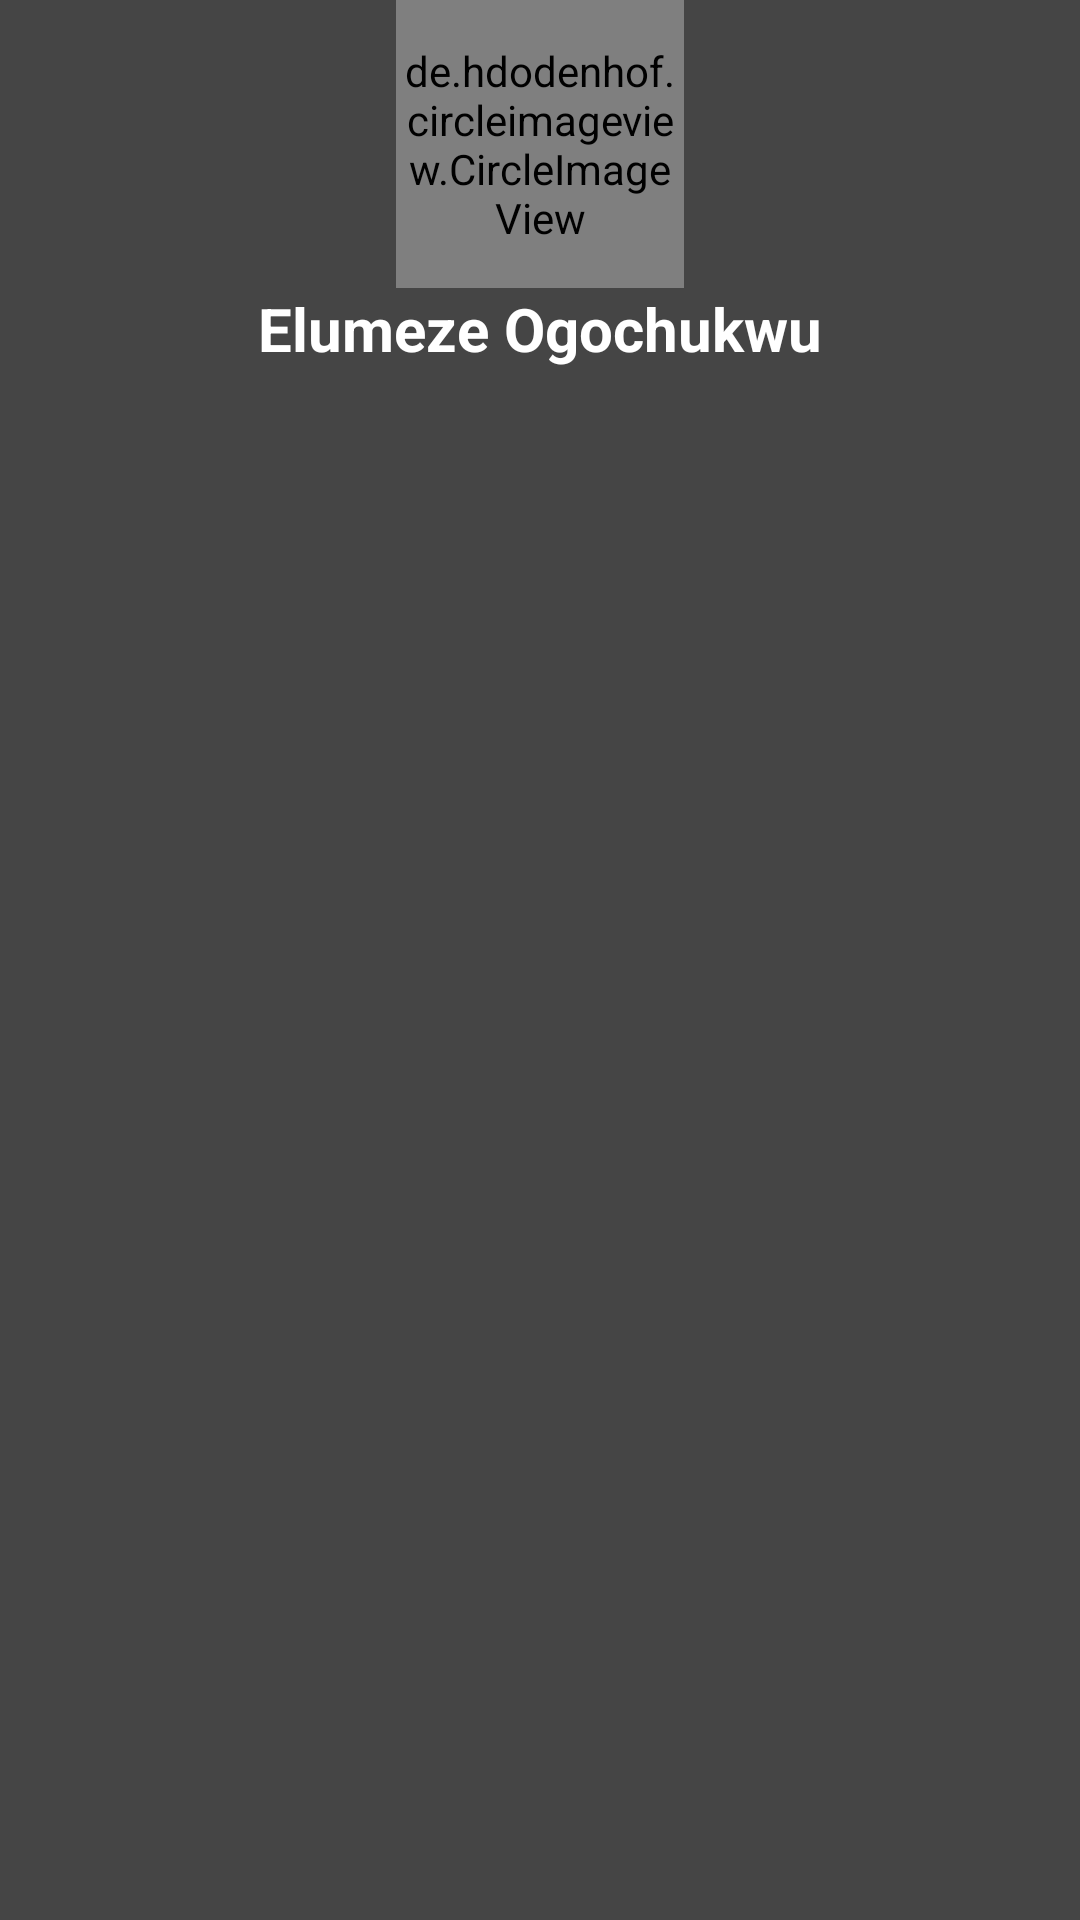

Android layout source for this screen:
<!-- AndroidManifest.xml: application theme AppTheme -->
<!-- res/layout/fragment_navigation_drawer2.xml -->
<RelativeLayout xmlns:android="http://schemas.android.com/apk/res/android"
    xmlns:tools="http://schemas.android.com/tools"
    android:layout_width="match_parent"
    android:layout_height="match_parent"
    android:background="#454545"
    tools:context="com.example.root.mentorbuddy.NavigationDrawerFragment">

    
    
    <LinearLayout
        android:id="@+id/linear_layout"
        android:layout_width="match_parent"
        android:layout_height="wrap_content"
        android:gravity="center"
        android:orientation="vertical"
        android:padding="@dimen/activity_horizontal_margin">

        <de.hdodenhof.circleimageview.CircleImageView xmlns:app="http://schemas.android.com/apk/res-auto"
            android:id="@+id/profile_image"
            android:layout_width="96dp"
            android:layout_height="96dp"
            android:src="@drawable/demoimage"
            app:civ_border_color="#FF000000"
            app:civ_border_width="2dp" />

        <TextView
            android:layout_width="wrap_content"
            android:layout_height="wrap_content"
            android:text="Elumeze Ogochukwu"
            android:textAlignment="center"
            android:textColor="@color/colorDrawer"
            android:textSize="20dp"
            android:textStyle="bold" />

    </LinearLayout>

    <android.support.v7.widget.RecyclerView
        android:id="@+id/user_list"
        android:layout_width="match_parent"
        android:layout_height="fill_parent"
        android:layout_below="@+id/linear_layout"></android.support.v7.widget.RecyclerView>

</RelativeLayout>
<!-- resources referenced by this layout -->
<resources>
  <color name="colorDrawer">#ffff</color>
  <string name="hello_blank_fragment">Hello blank fragment</string>
  <style name="AppTheme" parent="Theme.AppCompat.Light.NoActionBar">
          
          <item name="colorPrimary">@color/colorPrimary</item>
          <item name="colorPrimaryDark">@color/colorPrimaryDark</item>
          <item name="colorAccent">@color/colorAccent</item>
          <item name="android:colorControlHighlight">@color/colorHighlights</item>
  
      </style>
  <color name="colorPrimary">#3F51B5</color>
  <color name="colorPrimaryDark">#303F9F</color>
  <color name="colorAccent">#FF4081</color>
  <color name="colorHighlights">#4CAF50</color>
</resources>
